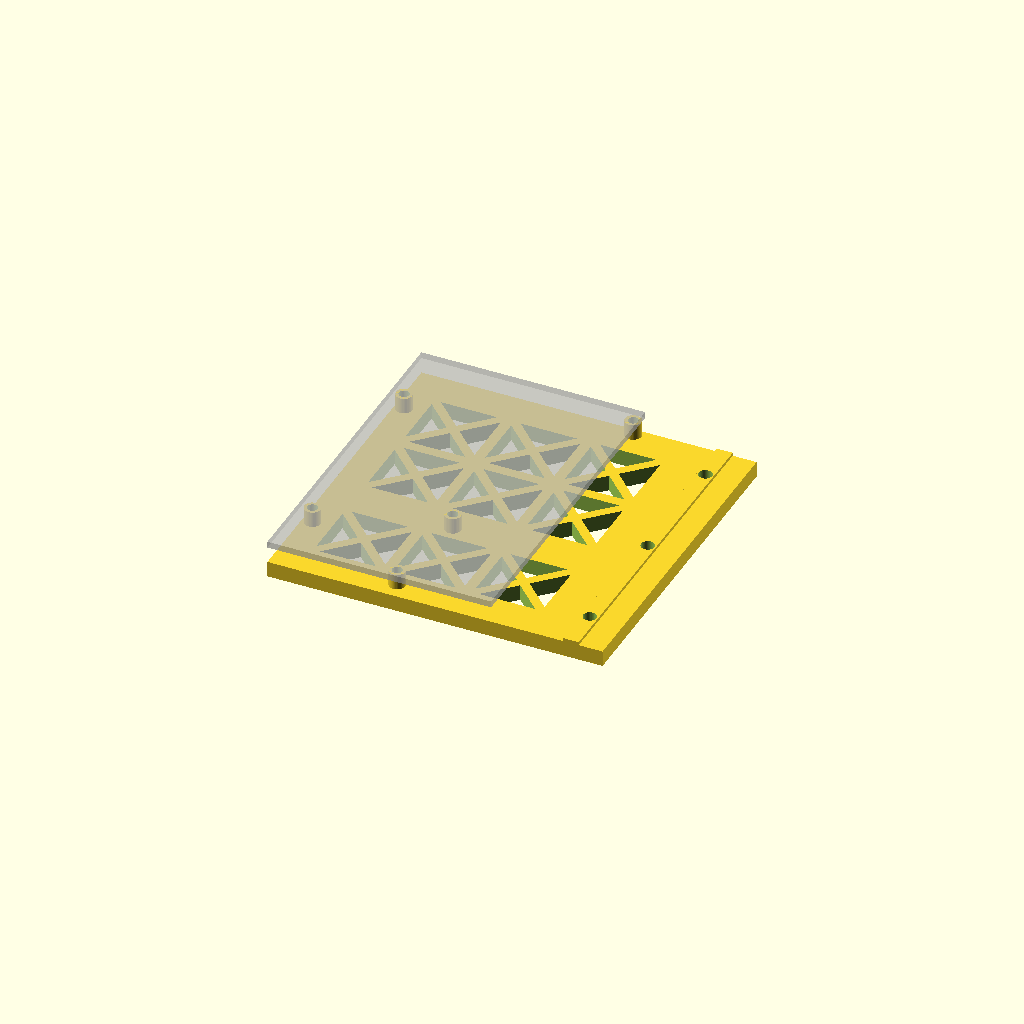
Cell 1: the model at its default parameters.
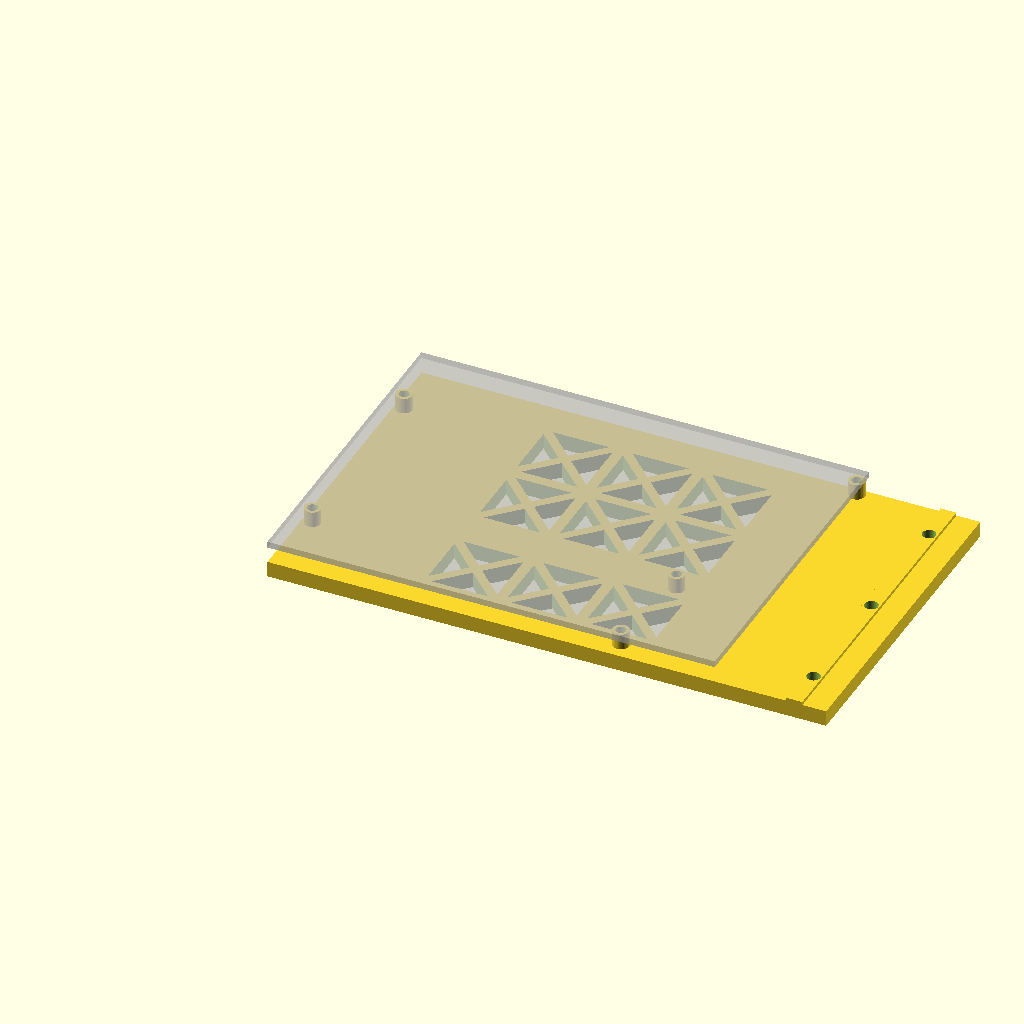
Cell 2 — pcb_width set to 140.5, the other parameters unchanged.
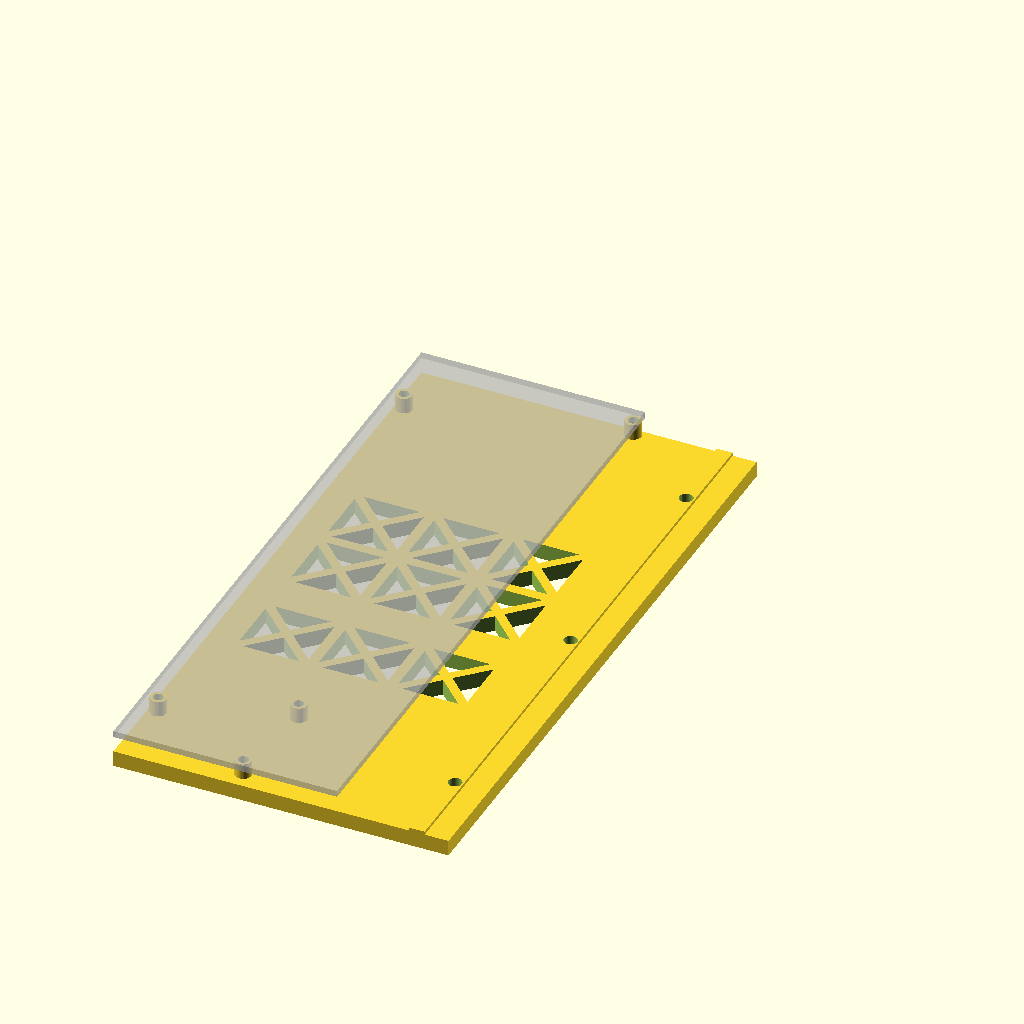
Cell 3 — pcb_height set to 207.5, the other parameters unchanged.
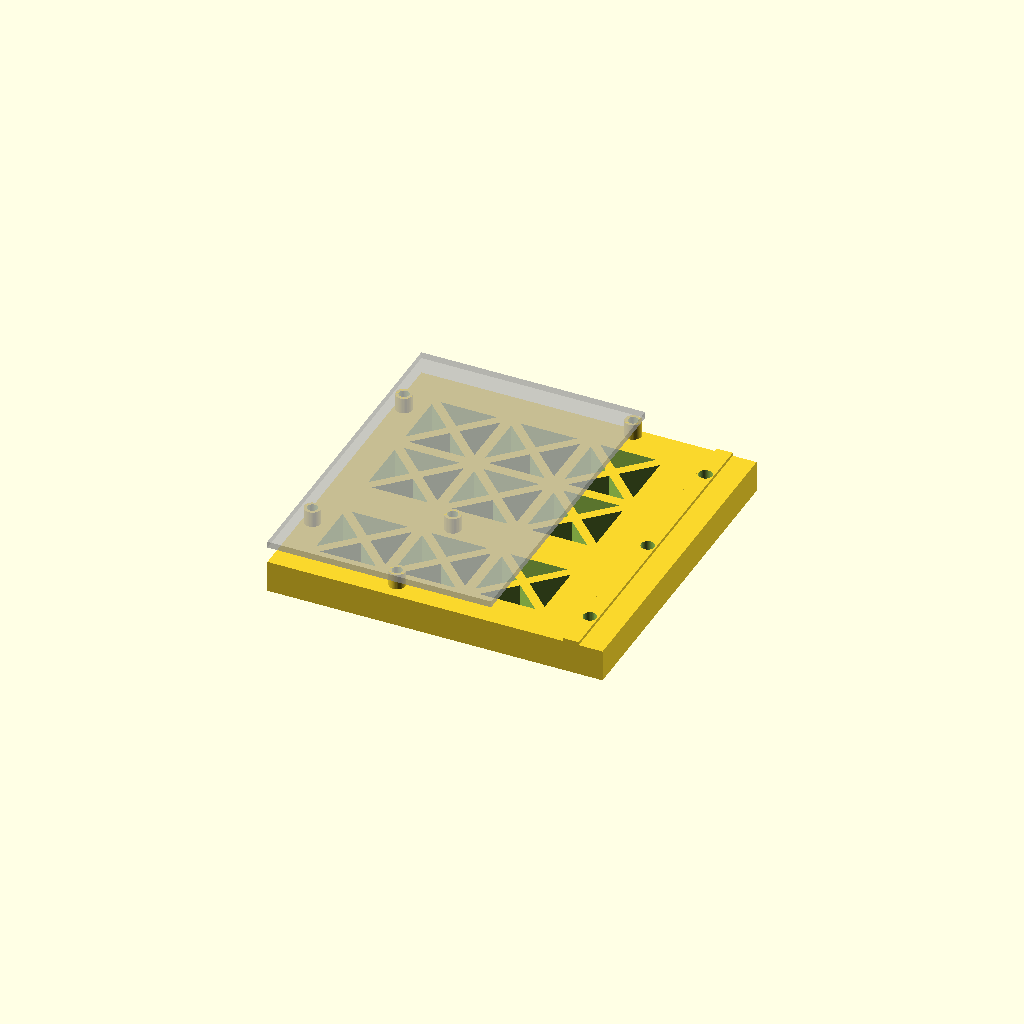
Cell 4 — wall set to 10, the other parameters unchanged.
All cells are drawn from one camera (rotation 55°, 0°, 25°, orthographic, colour scheme Cornfield), so only the parameter changes between them.
The OpenSCAD source (am8/skr_mini_mount.scad):
pcb_width = 70.25;
pcb_height = 103.75;
pcb_depth = 2;

pcb_holes = [
    [ 32.05, 5.53 ],
    [ 29.41, 37.34 ],
    [ pcb_width - 3.22, 23.39 ],
    [ pcb_width - 3.02, pcb_height - 18.20 ],
    [ 2.56, pcb_height - 2.53 ]
];
hole_support_dia = 2.53 * 2; // min value of pcb_holes * 2
pcb_dia = 3.2;

wall = 5.0;
pcb_wall_dist = 15;
pcb_mount_dist = 5.0;
mount_dia = 4.2;

mounting_holes = [
    pcb_height * 1 / 8,
    pcb_height * 4 / 8,
    pcb_height * 7 / 8
];

cutouts = [
    [ 12.5, 2, 10, -30 ],
    [ 12.5, 2, 35, -30 ],
    [ 12.5, 2, -15, -30 ],
    
    [ 12.5, 2, 10, -5 ],
    [ 12.5, 2, 35, -5 ],
    [ 12.5, 2, -15, -5 ],
    
    [ 12.5, 2, 10, 30 ],
    [ 12.5, 2, 35, 30 ],
    [ 12.5, 2, -15, 30 ],
    
    /*
    [ 20, 4, -5, -22.5 ],
    [ 20, 4, 35, -22.5 ],
    [ 25, 4, 32.5, 22.5 ],
    [ 10, 4, -12.5, 35 ],
    [ 10, 4, -12.5, 10 ],
    */
];

$fn = 42;

module prism(l, w, h) {
    polyhedron(
        points = [[0,0,0], [l,0,0], [l,w,0], [0,w,0], [0,w,h], [l,w,h]],
        faces = [[0,1,2,3],[5,4,3,2],[0,4,5,1],[0,3,4],[5,2,1]]
    );
}

module holes(dia, height) {
    for (h = [0 : len(pcb_holes) - 1])
    translate([pcb_width - pcb_holes[h][0], pcb_holes[h][1], 0])
    cylinder(d = dia, h = height);
}

module pcb() {
    cube([pcb_width, pcb_height, pcb_depth]);
    
    translate([0, 0, -pcb_mount_dist - wall - 1])
    holes(pcb_dia - 0.2, pcb_mount_dist + wall + 1);
}

module mount() {
    translate([0, -wall, 0])
    difference() {
        union() {
            cube([pcb_width + pcb_wall_dist + 20, wall, pcb_height]);
            
            translate([pcb_width + pcb_wall_dist + 7.5, wall, 0])
            cube([5, 1, pcb_height]);
            
            translate([0, wall, pcb_height])
            rotate([-90, 0, 0])
            holes(hole_support_dia, pcb_mount_dist);
        }
        
        for (i = mounting_holes)
        translate([pcb_width + pcb_wall_dist + 10, -1, i])
        rotate([-90, 0, 0])
        cylinder(d = mount_dia, h = wall + 3);
        
        translate([0, -1, pcb_height])
        rotate([-90, 0, 0])
        holes(pcb_dia, wall + pcb_mount_dist + 2);
        
        for (c = [0 : len(cutouts) - 1])
        for (i = [0, 1, 2, 3])
        translate([pcb_width / 2 + cutouts[c][2], 0, pcb_height / 2 + cutouts[c][3]])
        rotate([0, 90 * i, 0])
        translate([cutouts[c][0] * sqrt(2) / 2 + cutouts[c][1], -1, -cutouts[c][0] * sqrt(2) / 2])
        rotate([45, 0, 90])
        prism(wall + 2, cutouts[c][0], cutouts[c][0]);
    }
}

module assembly() {
    %translate([0, pcb_mount_dist, pcb_height])
    rotate([-90, 0, 0])
    pcb();
    
    mount();
}

//translate([0, 0, pcb_height])
//rotate([0, 180, 0])

rotate([90, 0, 0])

assembly();
Customizer parameters (derived from the source; name, type, default, range or options):
pcb_width: number, default 70.25
pcb_height: number, default 103.75
pcb_depth: number, default 2
pcb_dia: number, default 3.2
wall: number, default 5
pcb_wall_dist: number, default 15
pcb_mount_dist: number, default 5
mount_dia: number, default 4.2
